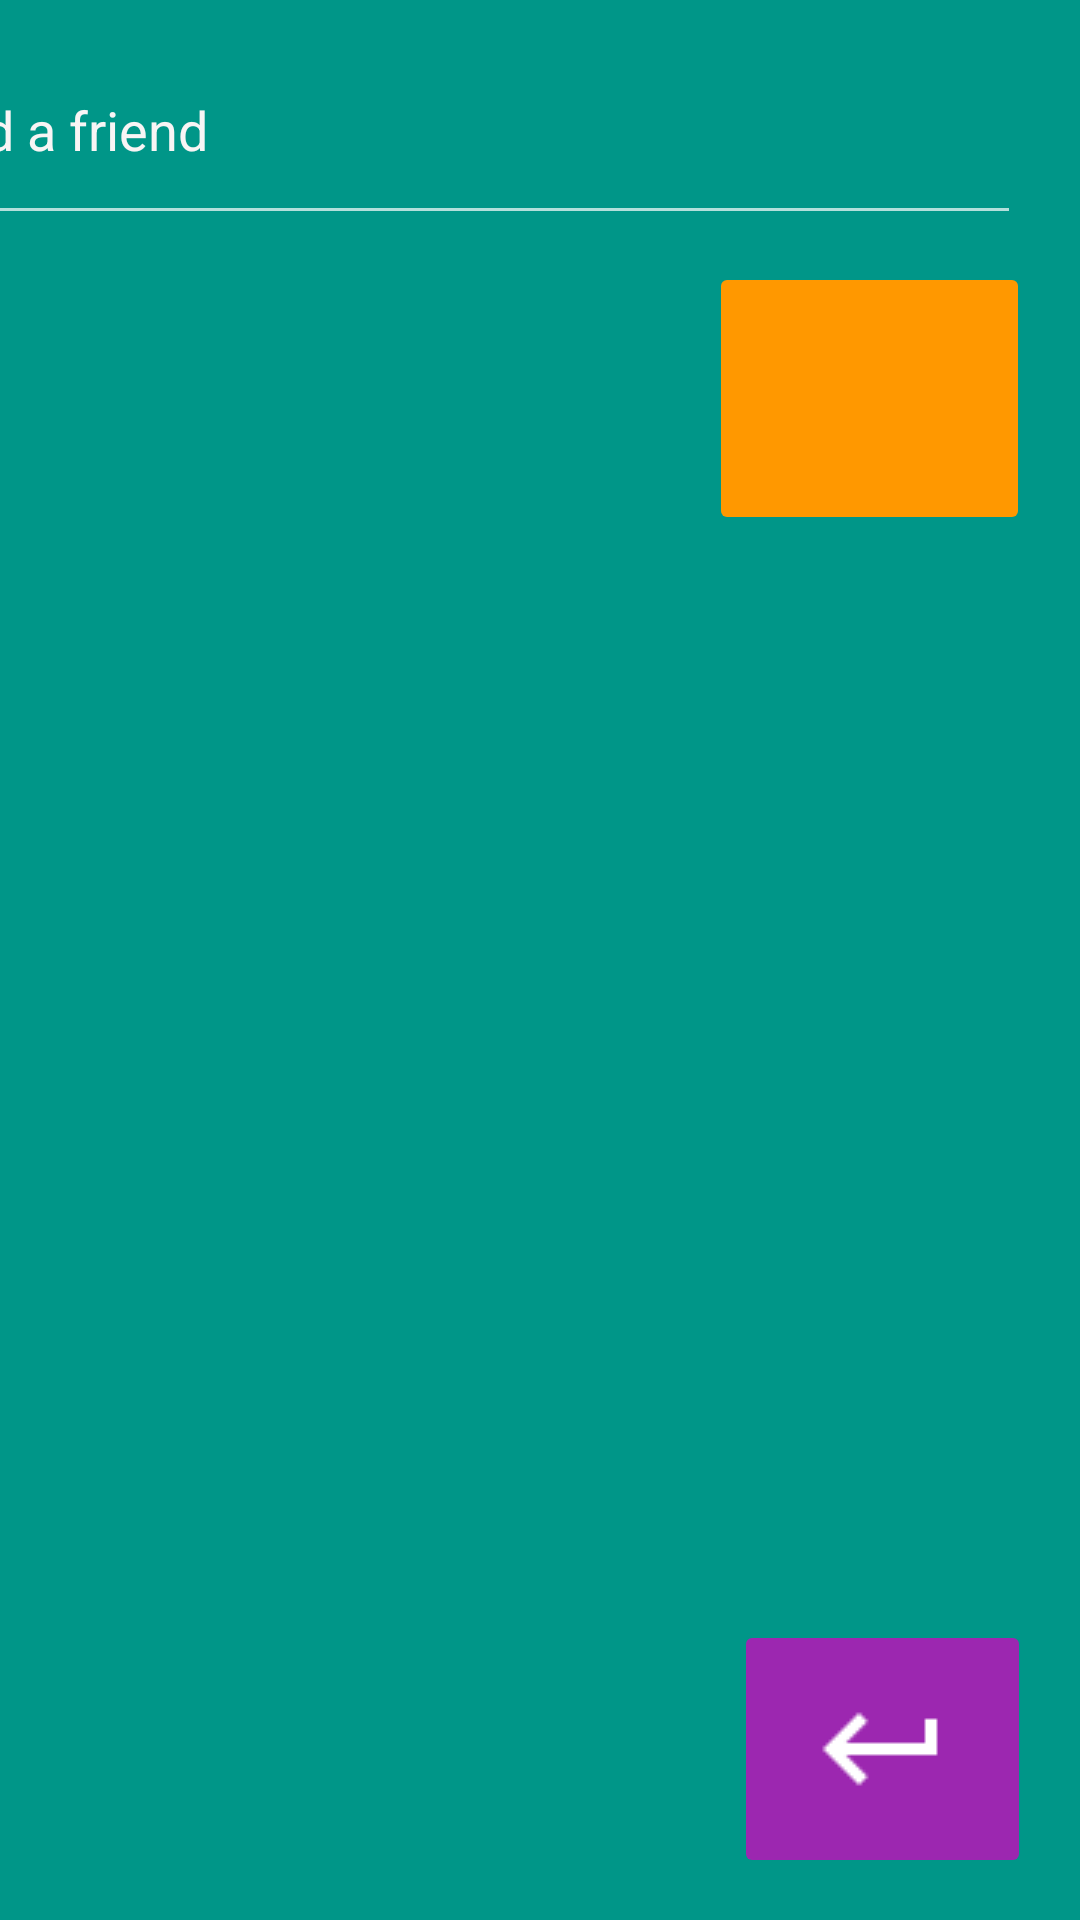

This screen was rendered from an Android layout file. Write that file and the resources it references.
<!-- AndroidManifest.xml: application theme Theme.AppCompat.NoActionBar -->
<!-- res/layout/activity_friends.xml -->
<?xml version="1.0" encoding="utf-8"?>
<androidx.constraintlayout.widget.ConstraintLayout xmlns:android="http://schemas.android.com/apk/res/android"
    xmlns:app="http://schemas.android.com/apk/res-auto"
    xmlns:tools="http://schemas.android.com/tools"
    android:layout_width="match_parent"
    android:layout_height="match_parent"
    android:background="#009688"
    tools:context=".friendsActivity">

    <androidx.recyclerview.widget.RecyclerView
        android:id="@+id/recyclerView"
        android:layout_width="404dp"
        android:layout_height="520dp"
        app:layout_constraintBottom_toBottomOf="parent"
        app:layout_constraintEnd_toEndOf="parent"
        app:layout_constraintStart_toStartOf="parent"
        app:layout_constraintTop_toTopOf="parent"
        app:layout_constraintVertical_bias="0.988" />

    <EditText
        android:id="@+id/friendName"
        android:layout_width="374dp"
        android:layout_height="73dp"
        android:layout_marginEnd="20dp"
        android:ems="10"
        android:inputType="textPersonName"
        android:text="Find a friend"
        android:textColor="#F8F5F5"
        app:layout_constraintBottom_toTopOf="@+id/recyclerView"
        app:layout_constraintEnd_toEndOf="parent"
        app:layout_constraintTop_toTopOf="parent"
        app:layout_constraintVertical_bias="0.117" />

    <ImageButton
        android:id="@+id/addFriend_btn"
        android:layout_width="107dp"
        android:layout_height="91dp"
        android:backgroundTint="#FF9800"
        app:layout_constraintBottom_toBottomOf="parent"
        app:layout_constraintEnd_toEndOf="parent"
        app:layout_constraintHorizontal_bias="0.934"
        app:layout_constraintStart_toStartOf="parent"
        app:layout_constraintTop_toTopOf="parent"
        app:layout_constraintVertical_bias="0.159"
        app:srcCompat="@drawable/outline_group_add_black_24dp"
        tools:ignore="SpeakableTextPresentCheck" />

    <ImageButton
        android:id="@+id/back"
        android:layout_width="99dp"
        android:layout_height="86dp"
        android:backgroundTint="#9C27B0"
        app:layout_constraintBottom_toBottomOf="parent"
        app:layout_constraintEnd_toEndOf="parent"
        app:layout_constraintHorizontal_bias="0.938"
        app:layout_constraintStart_toStartOf="parent"
        app:layout_constraintTop_toTopOf="parent"
        app:layout_constraintVertical_bias="0.975"
        app:srcCompat="@drawable/outline_keyboard_return_white_24dp"
        tools:ignore="SpeakableTextPresentCheck" />
</androidx.constraintlayout.widget.ConstraintLayout>
<!-- resources referenced by this layout -->
<resources>
  <!-- drawable outline_keyboard_return_white_24dp: png bitmap (drawable, 186 bytes) -->
</resources>
